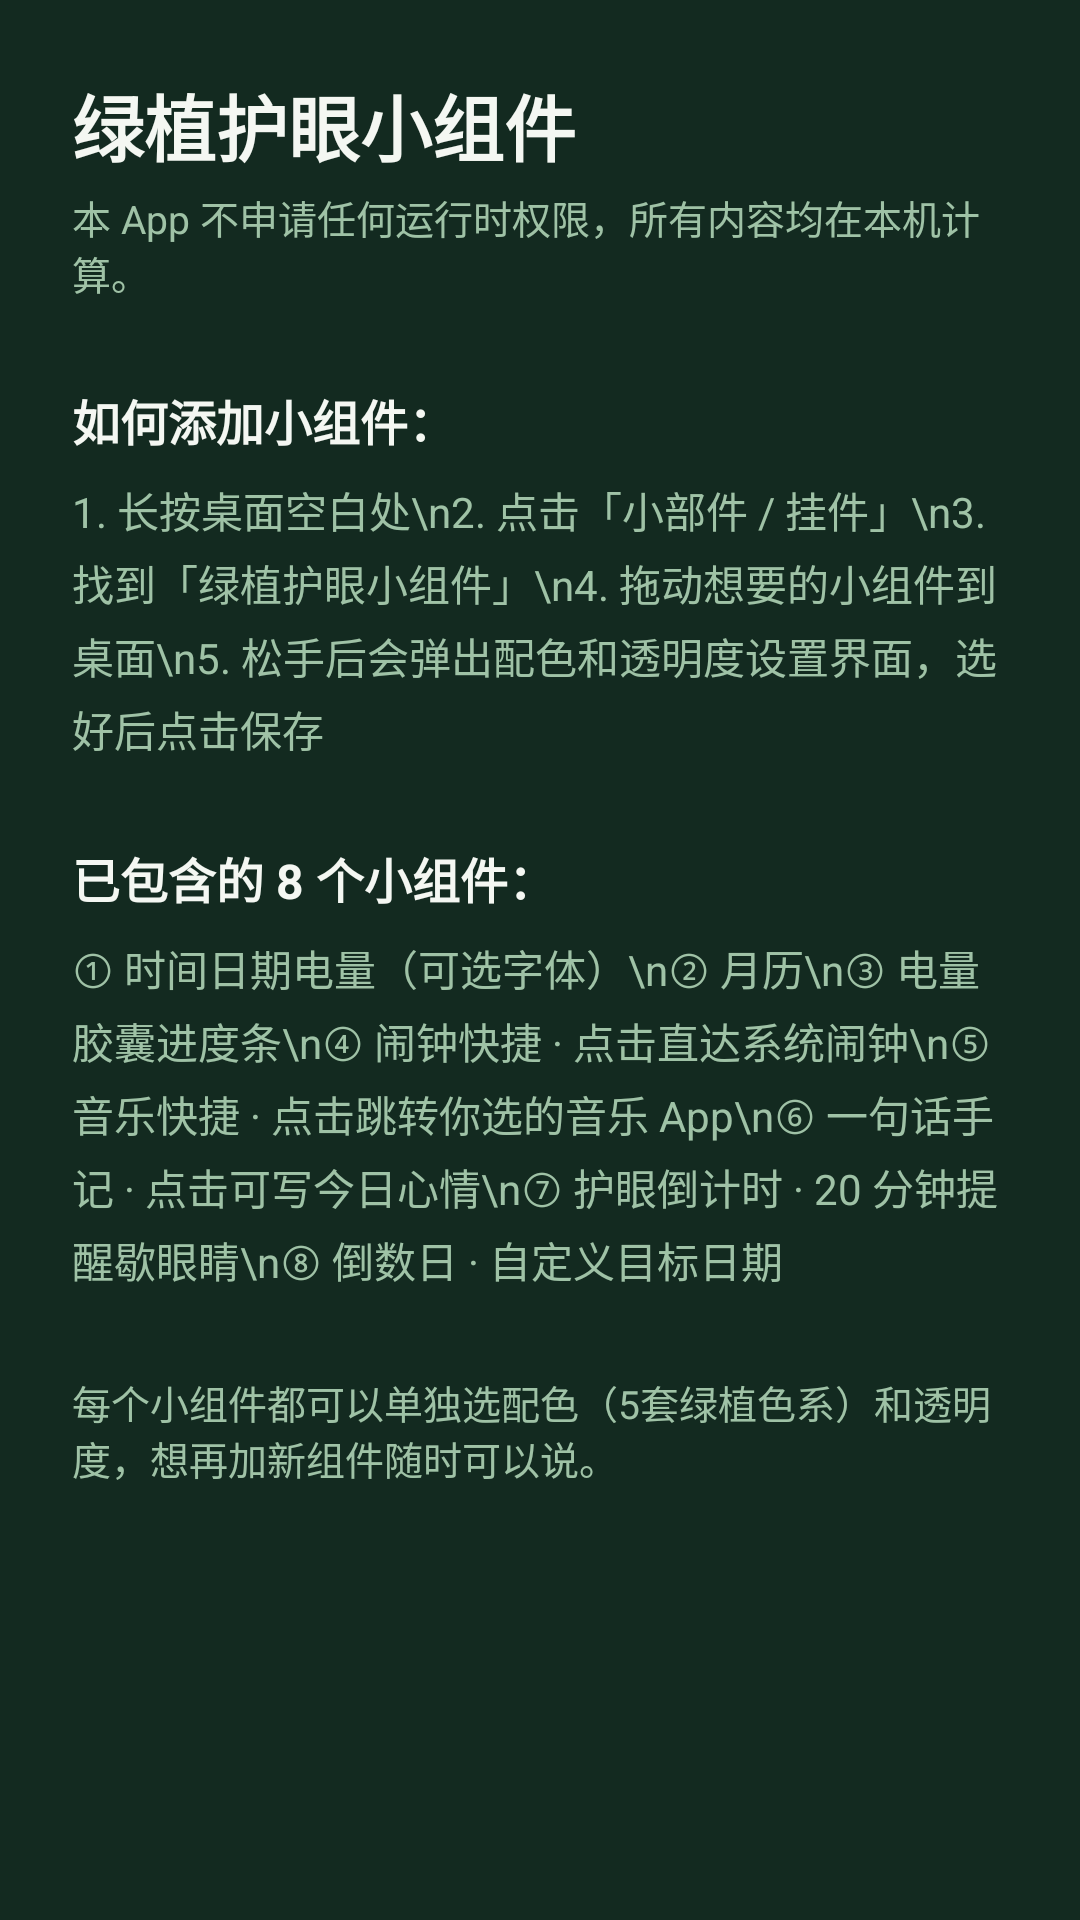

Android layout source for this screen:
<!-- AndroidManifest.xml: application theme Theme.GlassWidgets -->
<!-- res/layout/activity_main.xml -->
<?xml version="1.0" encoding="utf-8"?>
<ScrollView xmlns:android="http://schemas.android.com/apk/res/android"
    android:layout_width="match_parent"
    android:layout_height="match_parent"
    android:background="@color/app_bg">

    <LinearLayout
        android:layout_width="match_parent"
        android:layout_height="wrap_content"
        android:orientation="vertical"
        android:padding="24dp">

        <TextView
            android:layout_width="match_parent"
            android:layout_height="wrap_content"
            android:text="绿植护眼小组件"
            android:textSize="24sp"
            android:textStyle="bold"
            android:textColor="@color/text_on_glass" />

        <TextView
            android:layout_width="match_parent"
            android:layout_height="wrap_content"
            android:layout_marginTop="4dp"
            android:text="本 App 不申请任何运行时权限，所有内容均在本机计算。"
            android:textSize="13sp"
            android:textColor="@color/app_text_secondary" />

        <TextView
            android:layout_width="match_parent"
            android:layout_height="wrap_content"
            android:layout_marginTop="28dp"
            android:text="如何添加小组件："
            android:textSize="16sp"
            android:textStyle="bold"
            android:textColor="@color/text_on_glass" />

        <TextView
            android:layout_width="match_parent"
            android:layout_height="wrap_content"
            android:layout_marginTop="8dp"
            android:text="1. 长按桌面空白处\n2. 点击「小部件 / 挂件」\n3. 找到「绿植护眼小组件」\n4. 拖动想要的小组件到桌面\n5. 松手后会弹出配色和透明度设置界面，选好后点击保存"
            android:textSize="14sp"
            android:lineSpacingExtra="4dp"
            android:textColor="@color/app_text_secondary" />

        <TextView
            android:layout_width="match_parent"
            android:layout_height="wrap_content"
            android:layout_marginTop="28dp"
            android:text="已包含的 8 个小组件："
            android:textSize="16sp"
            android:textStyle="bold"
            android:textColor="@color/text_on_glass" />

        <TextView
            android:layout_width="match_parent"
            android:layout_height="wrap_content"
            android:layout_marginTop="8dp"
            android:text="① 时间日期电量（可选字体）\n② 月历\n③ 电量胶囊进度条\n④ 闹钟快捷 · 点击直达系统闹钟\n⑤ 音乐快捷 · 点击跳转你选的音乐 App\n⑥ 一句话手记 · 点击可写今日心情\n⑦ 护眼倒计时 · 20 分钟提醒歇眼睛\n⑧ 倒数日 · 自定义目标日期"
            android:textSize="14sp"
            android:lineSpacingExtra="4dp"
            android:textColor="@color/app_text_secondary" />

        <TextView
            android:layout_width="match_parent"
            android:layout_height="wrap_content"
            android:layout_marginTop="28dp"
            android:text="每个小组件都可以单独选配色（5套绿植色系）和透明度，想再加新组件随时可以说。"
            android:textSize="13sp"
            android:textColor="@color/app_text_secondary" />
    </LinearLayout>
</ScrollView>
<!-- resources referenced by this layout -->
<resources>
  <color name="app_bg">#132A20</color>
  <color name="app_text_secondary">#9FC2A6</color>
  <color name="text_on_glass">#F4F7F2</color>
  <style name="Theme.GlassWidgets" parent="Theme.AppCompat.DayNight.NoActionBar">
          <item name="colorPrimary">#4A6FA5</item>
          <item name="colorPrimaryDark">#2E4A78</item>
          <item name="colorAccent">#7FB3D5</item>
      </style>
</resources>
